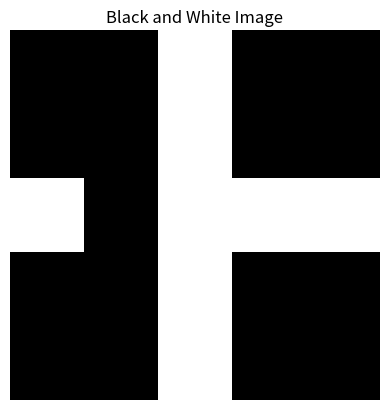

Reproduce this figure in Python.
import numpy as np
import matplotlib.pyplot as plt

# Create a black and white image (e.g., 5x5 pixels)
img = np.array([[0, 0, 1, 0, 0],
                                [0, 0, 1, 0, 0],
                                [1, 1, 1, 1, 1],
                                [0, 0, 1, 0, 0],
                                [0, 0, 1, 0, 0]])
img[2,1]=0
# Plot the image
plt.imshow(img, cmap='gray')
plt.title('Black and White Image')
plt.axis('off')  # Turn off axis labels
plt.show()
